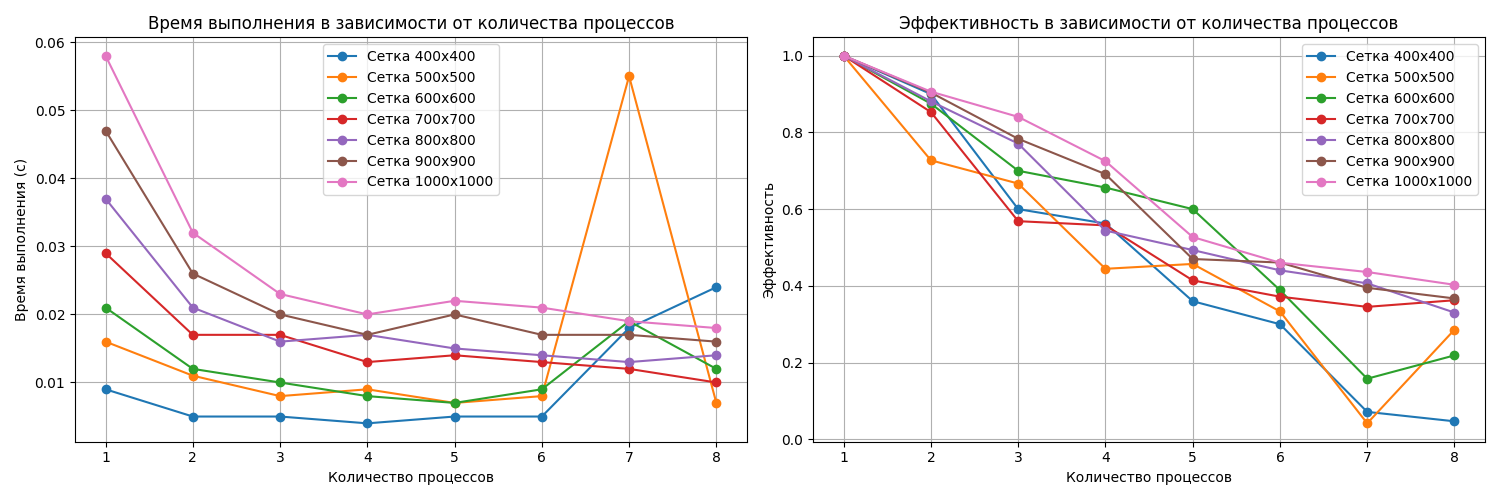

The data file committed next to this chart (first rows):
Процессы, Сетка, Время (с), Ускорение, Эффективность
1, 400, 0.009, 1.0, 1.0
2, 400, 0.005, 1.8, 0.9
3, 400, 0.005, 1.8, 0.6
4, 400, 0.004, 2.25, 0.5625
5, 400, 0.005, 1.8, 0.36
6, 400, 0.005, 1.8, 0.3
7, 400, 0.018, 0.5, 0.07143
8, 400, 0.024, 0.375, 0.04687
1, 500, 0.016, 1.0, 1.0
2, 500, 0.011, 1.455, 0.7273
3, 500, 0.008, 2.0, 0.6667
4, 500, 0.009, 1.778, 0.4444
5, 500, 0.007, 2.286, 0.4571
6, 500, 0.008, 2.0, 0.3333
7, 500, 0.055, 0.2909, 0.04156
8, 500, 0.007, 2.286, 0.2857
1, 600, 0.021, 1.0, 1.0
2, 600, 0.012, 1.75, 0.875
3, 600, 0.01, 2.1, 0.7
4, 600, 0.008, 2.625, 0.6562
5, 600, 0.007, 3.0, 0.6
6, 600, 0.009, 2.333, 0.3889
7, 600, 0.019, 1.105, 0.1579
8, 600, 0.012, 1.75, 0.2188
1, 700, 0.029, 1.0, 1.0
2, 700, 0.017, 1.706, 0.8529
3, 700, 0.017, 1.706, 0.5686
4, 700, 0.013, 2.231, 0.5577
5, 700, 0.014, 2.071, 0.4143
6, 700, 0.013, 2.231, 0.3718
7, 700, 0.012, 2.417, 0.3452
8, 700, 0.01, 2.9, 0.3625
1, 800, 0.037, 1.0, 1.0
2, 800, 0.021, 1.762, 0.881
3, 800, 0.016, 2.312, 0.7708
4, 800, 0.017, 2.176, 0.5441
5, 800, 0.015, 2.467, 0.4933
6, 800, 0.014, 2.643, 0.4405
7, 800, 0.013, 2.846, 0.4066
8, 800, 0.014, 2.643, 0.3304
1, 900, 0.047, 1.0, 1.0
2, 900, 0.026, 1.808, 0.9038
3, 900, 0.02, 2.35, 0.7833
4, 900, 0.017, 2.765, 0.6912
5, 900, 0.02, 2.35, 0.47
6, 900, 0.017, 2.765, 0.4608
7, 900, 0.017, 2.765, 0.395
8, 900, 0.016, 2.938, 0.3672
1, 1000, 0.058, 1.0, 1.0
2, 1000, 0.032, 1.812, 0.9062
3, 1000, 0.023, 2.522, 0.8406
4, 1000, 0.02, 2.9, 0.725
5, 1000, 0.022, 2.636, 0.5273
6, 1000, 0.021, 2.762, 0.4603
7, 1000, 0.019, 3.053, 0.4361
8, 1000, 0.018, 3.222, 0.4028
